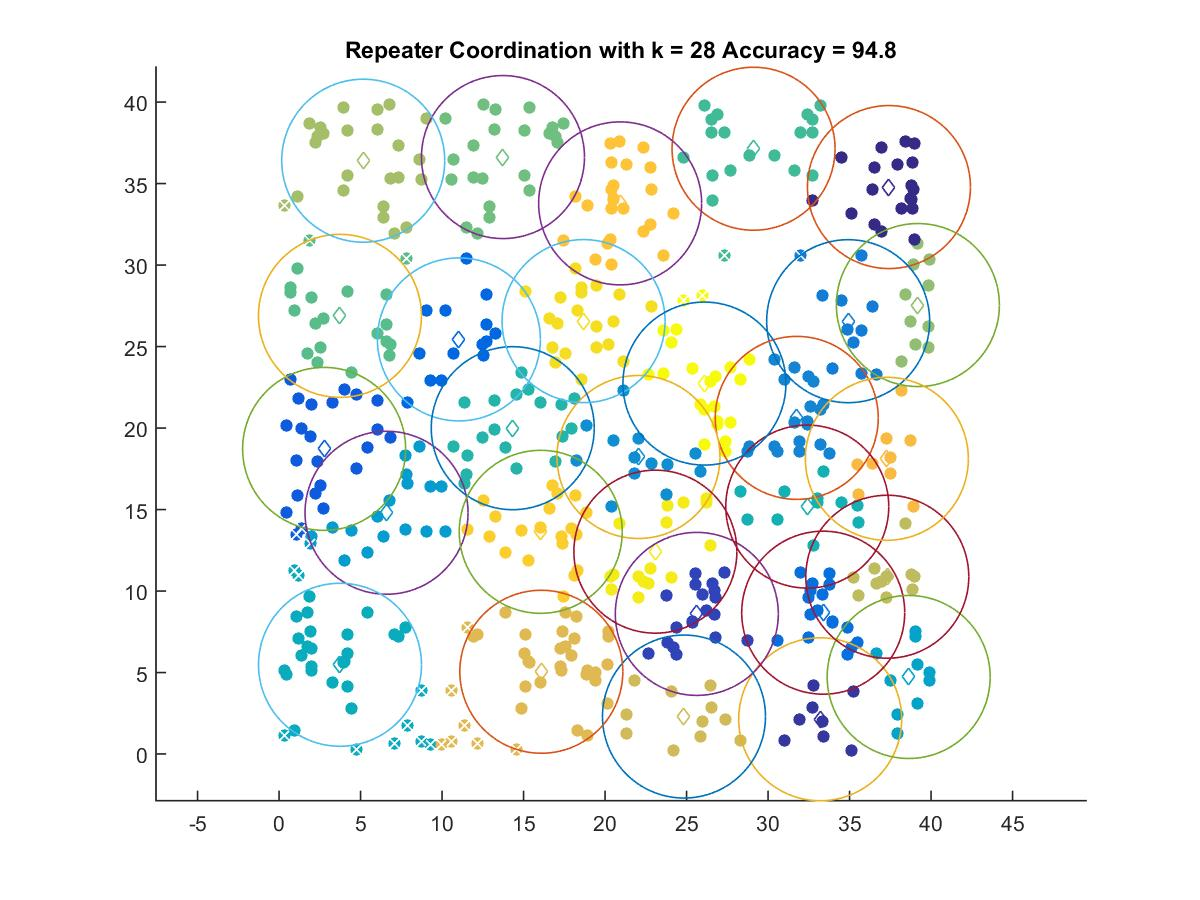

The data file committed next to this chart (first rows):
37.418, 34.785
33.2, 2.131
25.63, 8.596
2.761, 18.72
11.03, 25.44
33.38, 8.671
34.92, 26.56
31.76, 20.62
22.05, 18.22
6.591, 14.8
38.63, 4.726
3.736, 5.475
32.41, 15.18
14.34, 19.99
29.11, 37.14
3.733, 26.88
13.74, 36.63
39.19, 27.55
5.16, 36.4
37.32, 10.88
24.84, 2.298
16.09, 5.046
37.29, 18.11
20.92, 33.78
16.05, 13.63
18.68, 26.56
23.09, 12.41
26.1, 22.73
